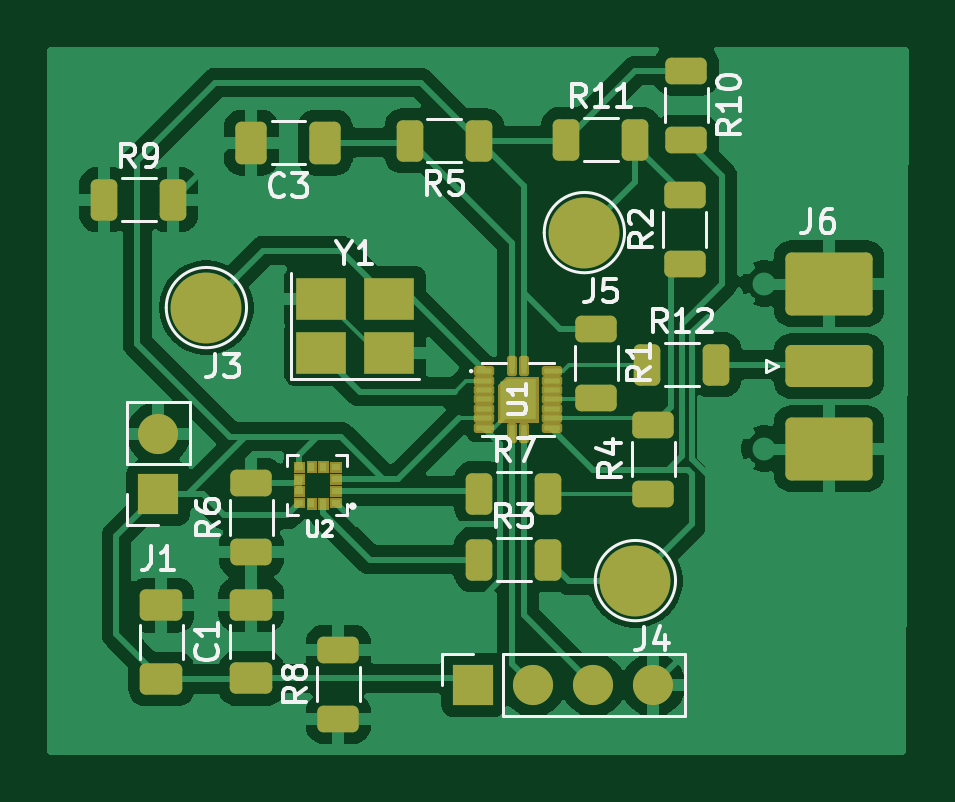
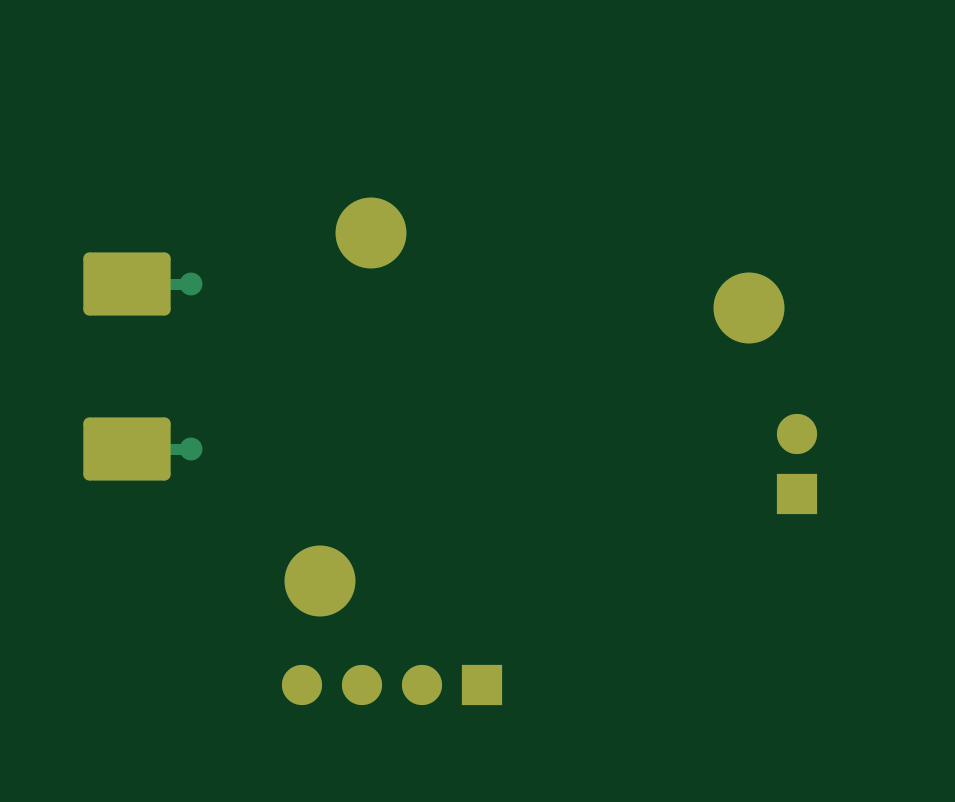
Circuit board: 9 layer files. Board 36.5 x 30.0 mm.
- bottom_copper: PCB_rigide-B_Cu.gbr (2293 bytes)
- bottom_mask: PCB_rigide-B_Mask.gbr (1589 bytes)
- paste: PCB_rigide-B_Paste.gbr (1175 bytes)
- bottom_silk: PCB_rigide-B_Silkscreen.gbr (454 bytes)
- outline: PCB_rigide-Edge_Cuts.gbr (426 bytes)
- top_copper: PCB_rigide-F_Cu.gbr (69481 bytes)
- top_mask: PCB_rigide-F_Mask.gbr (7677 bytes)
- paste: PCB_rigide-F_Paste.gbr (7186 bytes)
- top_silk: PCB_rigide-F_Silkscreen.gbr (27726 bytes)

=== bottom_copper: PCB_rigide-B_Cu.gbr (2293 bytes, source withheld) ===
=== bottom_mask: PCB_rigide-B_Mask.gbr (1589 bytes, source withheld) ===
=== paste: PCB_rigide-B_Paste.gbr (1175 bytes, source withheld) ===
=== bottom_silk: PCB_rigide-B_Silkscreen.gbr ===
%TF.GenerationSoftware,KiCad,Pcbnew,9.0.0*%
%TF.CreationDate,2025-03-07T11:14:37+01:00*%
%TF.ProjectId,PCB_rigide,5043425f-7269-4676-9964-652e6b696361,rev?*%
%TF.SameCoordinates,Original*%
%TF.FileFunction,Legend,Bot*%
%TF.FilePolarity,Positive*%
%FSLAX46Y46*%
G04 Gerber Fmt 4.6, Leading zero omitted, Abs format (unit mm)*
G04 Created by KiCad (PCBNEW 9.0.0) date 2025-03-07 11:14:37*
%MOMM*%
%LPD*%
G01*
G04 APERTURE LIST*
G04 APERTURE END LIST*
M02*

=== outline: PCB_rigide-Edge_Cuts.gbr ===
%TF.GenerationSoftware,KiCad,Pcbnew,9.0.0*%
%TF.CreationDate,2025-03-07T11:14:37+01:00*%
%TF.ProjectId,PCB_rigide,5043425f-7269-4676-9964-652e6b696361,rev?*%
%TF.SameCoordinates,Original*%
%TF.FileFunction,Profile,NP*%
%FSLAX46Y46*%
G04 Gerber Fmt 4.6, Leading zero omitted, Abs format (unit mm)*
G04 Created by KiCad (PCBNEW 9.0.0) date 2025-03-07 11:14:37*
%MOMM*%
%LPD*%
G01*
G04 APERTURE LIST*
G04 APERTURE END LIST*
M02*

=== top_copper: PCB_rigide-F_Cu.gbr (69481 bytes, source omitted) ===
=== top_mask: PCB_rigide-F_Mask.gbr (7677 bytes, source omitted) ===
=== paste: PCB_rigide-F_Paste.gbr (7186 bytes, source omitted) ===
=== top_silk: PCB_rigide-F_Silkscreen.gbr (27726 bytes, source omitted) ===
